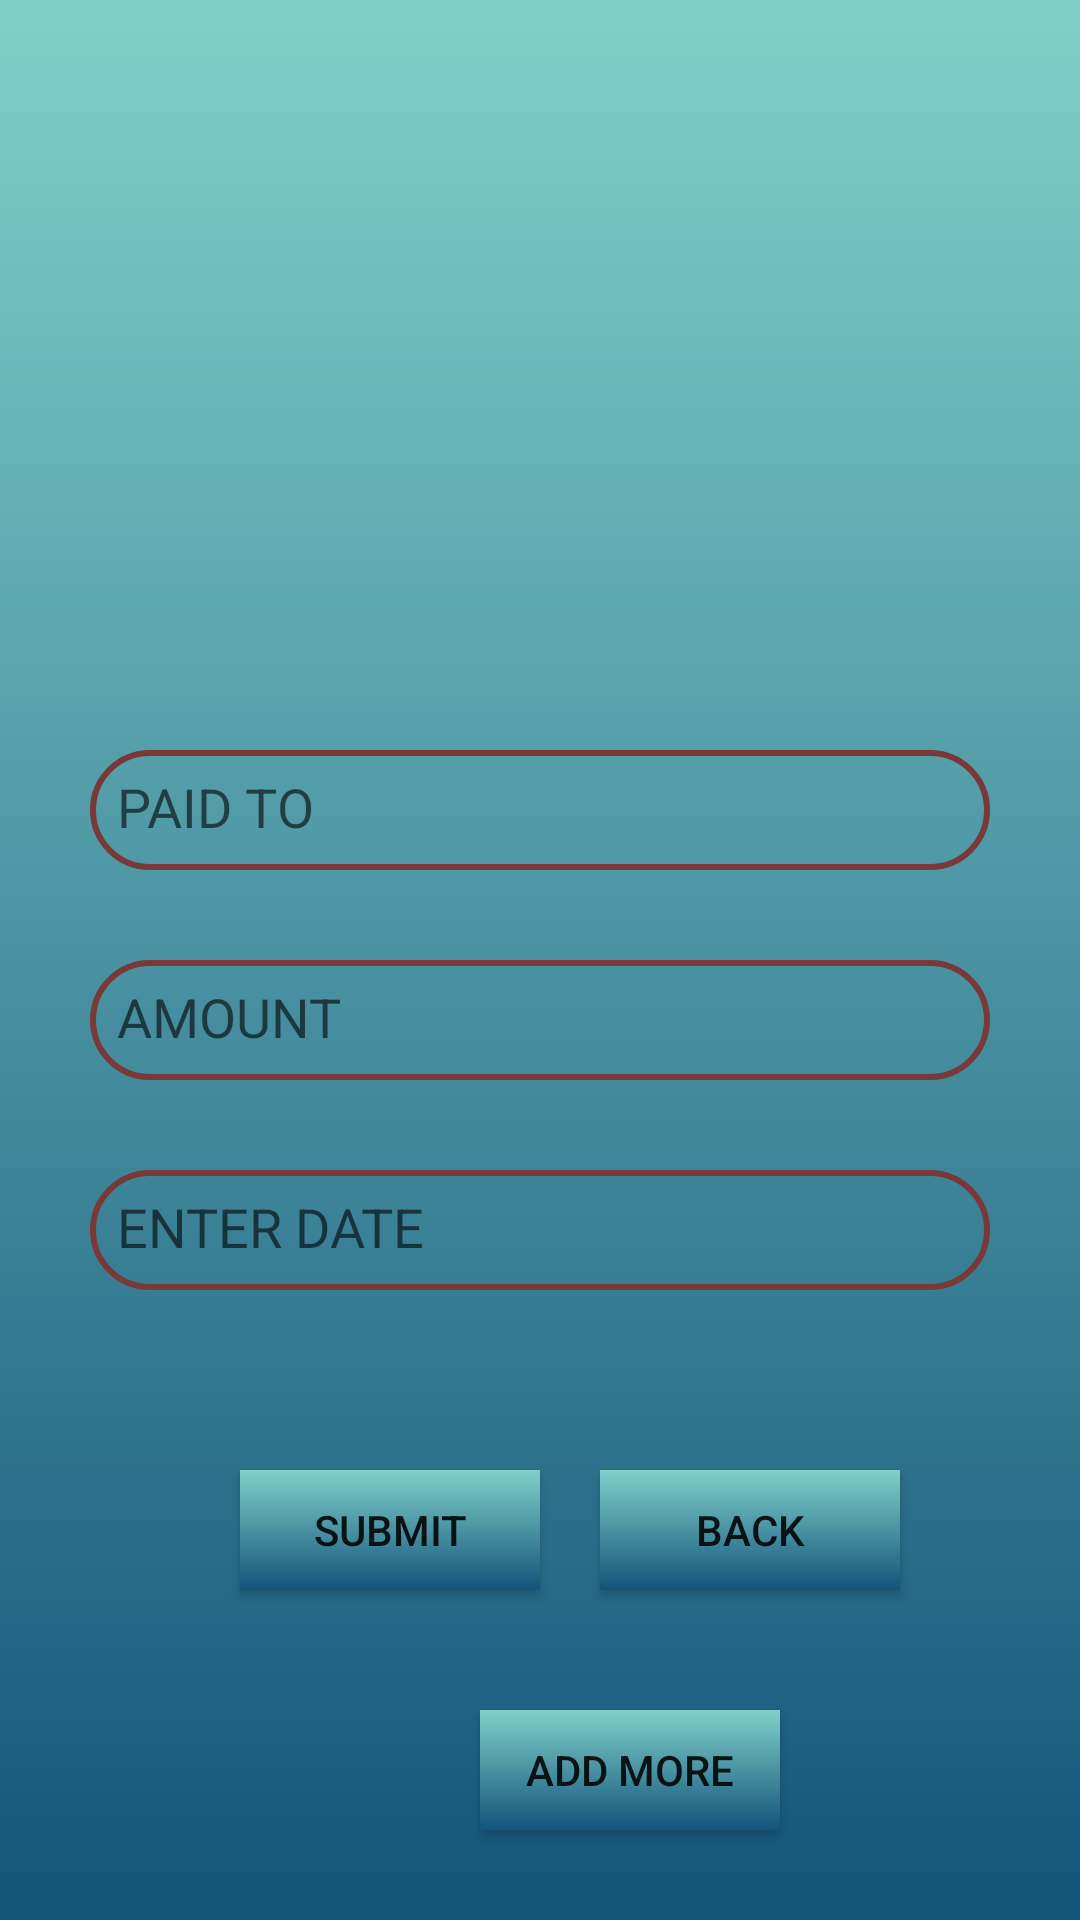

Write the Android layout XML for this screen, with the resource values it uses.
<!-- AndroidManifest.xml: application theme AppTheme -->
<!-- res/layout/activity_addexpenses.xml -->
<?xml version="1.0" encoding="utf-8"?>
<RelativeLayout xmlns:android="http://schemas.android.com/apk/res/android"
    xmlns:app="http://schemas.android.com/apk/res-auto"
    xmlns:tools="http://schemas.android.com/tools"
    android:layout_width="match_parent"
    android:layout_height="match_parent"
    android:background="@drawable/background"
    tools:context=".addexpenses">

    <EditText
        android:id="@+id/send_to_id"
        android:layout_width="300dp"
        android:layout_height="40dp"
        android:layout_centerHorizontal="true"
        android:background="@drawable/edit_round"
        android:layout_marginTop="250dp"
        android:padding="9dp"
        android:inputType="text"
        android:hint="PAID TO" />


    <EditText
        android:id="@+id/amount_id"

        android:layout_width="300dp"
        android:layout_height="40dp"
        android:layout_centerHorizontal="true"
        android:background="@drawable/edit_round"
        android:inputType="number"
        android:padding="9dp"
        android:layout_below="@+id/send_to_id"
        android:layout_marginTop="30dp"
        android:hint="AMOUNT" />


    <EditText
        android:id="@+id/date_id"
        android:layout_width="300dp"
        android:layout_height="40dp"
        android:layout_centerHorizontal="true"
        android:background="@drawable/edit_round"
        android:padding="9dp"
        android:inputType="text"
        android:layout_below="@+id/amount_id"
        android:layout_marginTop="30dp"

        android:hint="ENTER DATE" />

    <Button
        android:id="@+id/bt1"
        android:layout_width="100dp"
        android:layout_height="40dp"
        android:layout_below="@+id/date_id"
        android:layout_marginTop="60dp"
        android:background="@drawable/background"
        android:text="SUBMIT"
        android:layout_marginLeft="80dp"

        android:textAllCaps="false" />

    <Button
        android:id="@+id/bt2"
        android:layout_width="100dp"
        android:layout_height="40dp"
        android:layout_below="@+id/date_id"
        android:layout_marginLeft="200dp"
        android:layout_marginTop="60dp"
        android:background="@drawable/background"
        android:text="BACK"
        android:textAllCaps="false" />

    <Button
        android:id="@+id/bt3"
        android:layout_width="100dp"
        android:layout_height="40dp"
        android:layout_below="@+id/date_id"
        android:layout_marginLeft="160dp"
        android:layout_marginTop="140dp"
        android:background="@drawable/background"
        android:text="ADD MORE"
        android:textAllCaps="false" />


</RelativeLayout>
<!-- resources referenced by this layout -->
<resources>
  <!-- drawable background (drawable) -->
  <?xml version="1.0" encoding="utf-8"?>
  <selector xmlns:android="http://schemas.android.com/apk/res/android">
      <item>
          <shape>
  
              <gradient android:angle="90"
                  android:startColor="#13547a"
                  android:endColor="#80d0c9"
                  android:type="linear"/>
  
          </shape>
  
      </item>
  
  </selector>
  <!-- drawable edit_round (drawable) -->
  <?xml version="1.0" encoding="utf-8"?>
  <selector xmlns:android="http://schemas.android.com/apk/res/android">
      <item>
          <shape>
              <corners
                  android:bottomLeftRadius="30dp"
                  android:bottomRightRadius="30dp"
                  android:topLeftRadius="30dp"
                  android:topRightRadius="30dp"
                  />
  
              <stroke android:width="2dip"
                  android:color="#783937"/>
          </shape>
  
      </item>
  </selector>
  <style name="AppTheme" parent="Theme.AppCompat.Light.NoActionBar">
          <item name="android:actionBarSize">80dp</item>
          
          <item name="colorPrimary">@android:color/holo_blue_light</item>
          <item name="colorPrimaryDark">@color/colorPrimaryDark</item>
          <item name="colorAccent">@color/colorAccent</item>
      </style>
  <color name="colorPrimaryDark">#00574B</color>
  <color name="colorAccent">#D81B60</color>
</resources>
